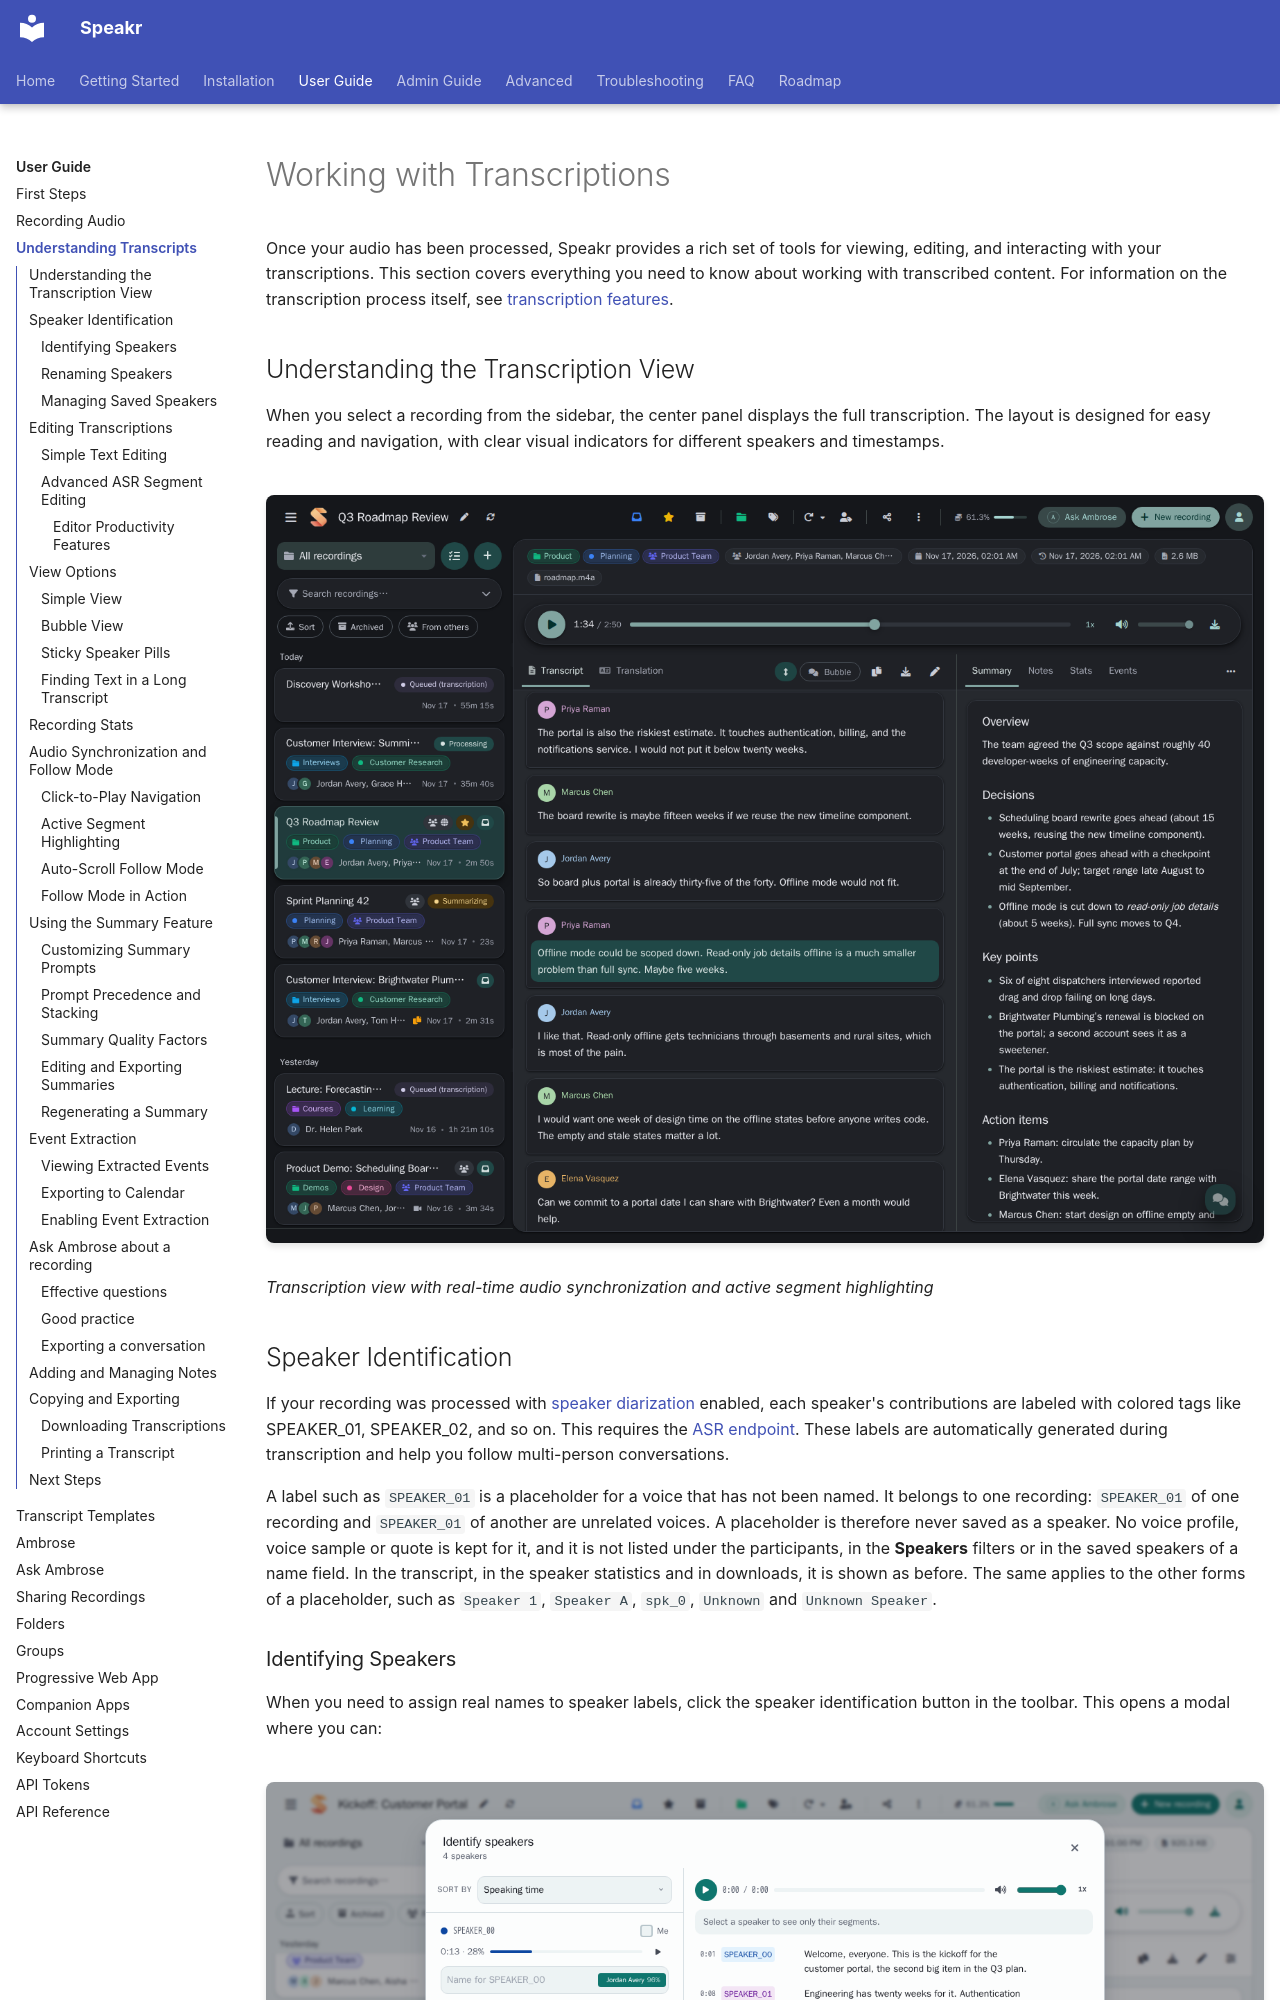

repository: murtaza-nasir/speakr · page: user-guide/transcripts/index.html · generator: mkdocs

# Working with Transcriptions

Once your audio has been processed, Speakr provides a rich set of tools for viewing, editing, and interacting with your transcriptions. This section covers everything you need to know about working with transcribed content. For information on the transcription process itself, see [transcription features](../features.md#core-transcription-features).

## Understanding the Transcription View

When you select a recording from the sidebar, the center panel displays the full transcription. The layout is designed for easy reading and navigation, with clear visual indicators for different speakers and timestamps.

![Transcription View with Audio Sync](../assets/images/screenshots/transcript-auto-follow.png)
*Transcription view with real-time audio synchronization and active segment highlighting*

## Speaker Identification

If your recording was processed with [speaker diarization](../features.md#speaker-diarization) enabled, each speaker's contributions are labeled with colored tags like SPEAKER_01, SPEAKER_02, and so on. This requires the [ASR endpoint](../getting-started.md#option-b-custom-asr-endpoint-configuration). These labels are automatically generated during transcription and help you follow multi-person conversations.

A label such as `SPEAKER_01` is a placeholder for a voice that has not been named. It belongs to one recording: `SPEAKER_01` of one recording and `SPEAKER_01` of another are unrelated voices. A placeholder is therefore never saved as a speaker. No voice profile, voice sample or quote is kept for it, and it is not listed under the participants, in the **Speakers** filters or in the saved speakers of a name field. In the transcript, in the speaker statistics and in downloads, it is shown as before. The same applies to the other forms of a placeholder, such as `Speaker 1`, `Speaker A`, `spk_0`, `Unknown` and `Unknown Speaker`.

### Identifying Speakers

When you need to assign real names to speaker labels, click the speaker identification button in the toolbar. This opens a modal where you can:

![Speaker ID Modal with Voice Profiles](../assets/images/screenshots/speaker-id-voice-profiles.png)
*Speaker identification modal with AI-powered voice profile suggestions based on previous recordings*

The speaker identification modal shows each detected speaker with a sample of their dialogue to help you identify them. When you've identified speakers in previous recordings, Speakr's voice recognition system analyzes voice embeddings and provides intelligent suggestions with confidence scores. You can enter real names for each speaker, and these names will replace the generic labels throughout the transcription. The system remembers these assignments and builds voice profiles, making it easier and faster to identify the same speakers in subsequent recordings.

**Identify from conversation** works differently: names mentioned in the conversation, for example when people introduce or address each other, are found with the text model and filled in for review. By default, only the speakers that are still unnamed are named; with **Re-identify all from conversation** in its menu, every speaker is identified again. A text model is required and voice profiles are not used, so voice matches appear as suggestions whether or not you use it. Without a configured text model the button is disabled.
